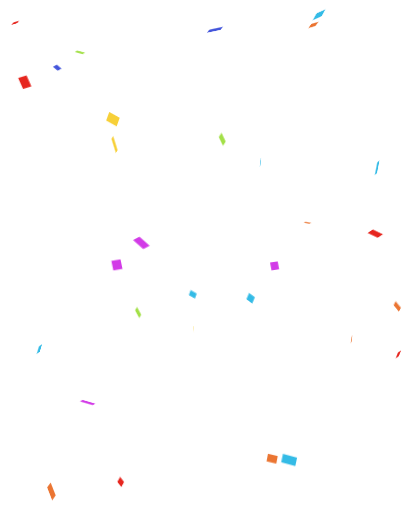
t = 0.00 s
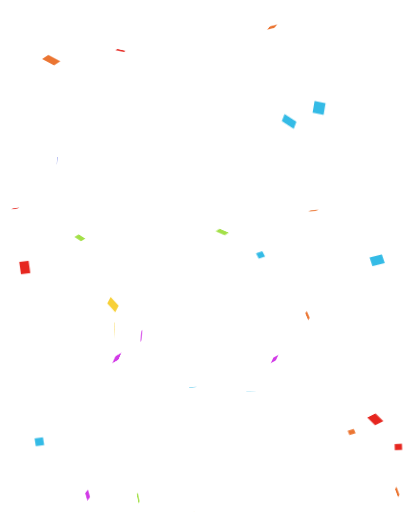
t = 0.71 s
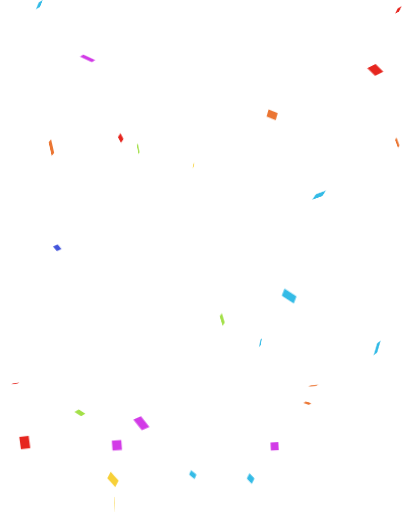
t = 1.38 s
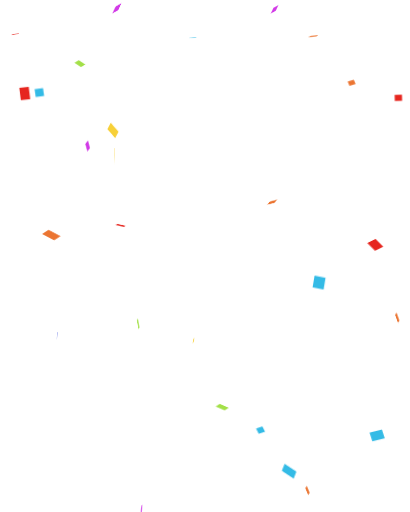
t = 2.04 s
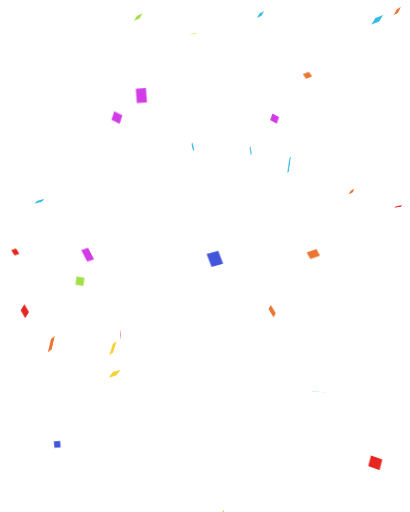
t = 2.87 s
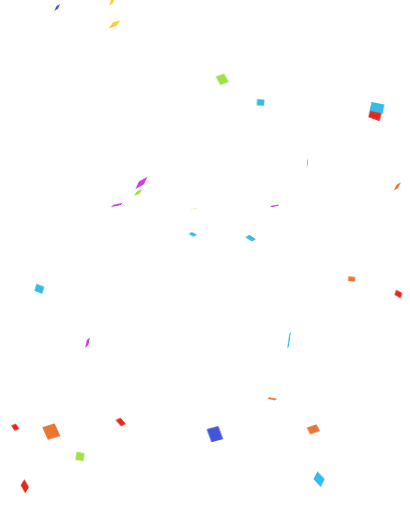
t = 3.54 s

The animated SVG that drew these frames (rendered in a browser with its animation timeline set to each time). Animation: 1 CSS @keyframes rule; one cycle of 4.21 s, repeats indefinitely.

<svg xmlns="http://www.w3.org/2000/svg" xmlns:xlink="http://www.w3.org/1999/xlink" style="margin: auto; background: rgba(255, 255, 255, 0); display: block; z-index: 1; position: relative; shape-rendering: auto;" width="400" height="500" preserveAspectRatio="xMidYMid" viewBox="0 0 400 500">
<g transform="translate(200,250) scale(1,1) translate(-200,-250)"><style type="text/css">
  @keyframes ld-fall {
    0%    { transform: translate(0,0px) rotate3d(1,1,1,0deg); }
    16.6% { transform: translate(0,85.33333333333333px) rotate3d(1,1,1,180deg); }
    33.3% { transform: translate(0,170.66666666666666px) rotate3d(1,1,1,360deg); }
    50.0% { transform: translate(0,256px) rotate3d(1,1,1,540deg); }
    66.6% { transform: translate(0,341.3333333333333px) rotate3d(1,1,1,720deg); }
    83.3% { transform: translate(0,426.6666666666667px) rotate3d(1,1,1,900deg); }
    100%  { transform: translate(0,512px) rotate3d(1,1,1,1080deg) ; }
  }
  .ld.ld-fall {
    animation: ld-fall 4s linear infinite;
  }
  .ld.ld-fall2 {
    animation: ld-fall 4s linear infinite;
    animation-fill-mode: forwards;
  }
</style>
  <g transform="translate(0 267.46351924433)"><g transform="translate(387.7614925776581 0)">
<g class="ld ld-fall2" style="animation-delay:-0.12380938865528313s;animation-duration:2s">
<rect x="-4.339036350785009" y="-3.126251758100662" width="8.678072701570018" height="6.252503516201324" style="transform:scale(0.9931358357080017)" fill="#eb7532"></rect>
</g></g><g transform="translate(366.2967985239034 0)">
<g class="ld ld-fall2" style="animation-delay:-1.846079398291891s;animation-duration:2s">
<rect x="-4.525191372914031" y="-4.244711998613591" width="9.050382745828061" height="8.489423997227181" style="transform:scale(1.3339054118034839)" fill="#e6261f"></rect>
</g></g><g transform="translate(117.6916371598609 0)">
<g class="ld ld-fall2" style="animation-delay:-1.5865385992250989s;animation-duration:4s">
<rect x="-4.19172264852933" y="-5.289168451502056" width="8.38344529705866" height="10.578336903004113" style="transform:scale(0.8003239538475742)" fill="#e6261f"></rect>
</g></g><g transform="translate(134.71599738967396 0)">
<g class="ld ld-fall2" style="animation-delay:-0.14678656285649794s;animation-duration:2s">
<rect x="-5.326548670591077" y="-4.0930072562480575" width="10.653097341182153" height="8.186014512496115" style="transform:scale(0.8475392181353808)" fill="#a3e048"></rect>
</g></g><g transform="translate(388.8576691171189 0)">
<g class="ld ld-fall2" style="animation-delay:-0.6112898880535713s;animation-duration:4s">
<rect x="-4.5616260614706405" y="-3.8152503558218105" width="9.123252122941281" height="7.630500711643621" style="transform:scale(0.7817533474328915)" fill="#e6261f"></rect>
</g></g><g transform="translate(343.2102661979151 0)">
<g class="ld ld-fall2" style="animation-delay:-0.49694631637451714s;animation-duration:4s">
<rect x="-5.275504973278201" y="-3.680778672380515" width="10.551009946556402" height="7.36155734476103" style="transform:scale(0.6392325359271899)" fill="#eb7532"></rect>
</g></g><g transform="translate(38.273294497999814 0)">
<g class="ld ld-fall2" style="animation-delay:-0.5713209992597772s;animation-duration:4s">
<rect x="-4.798196441762439" y="-4.426422347367854" width="9.596392883524878" height="8.852844694735708" style="transform:scale(0.8751210900998764)" fill="#34bbe6"></rect>
</g></g><g transform="translate(282.1710693009475 0)">
<g class="ld ld-fall2" style="animation-delay:-0.7093147403667808s;animation-duration:2s">
<rect x="-5.698741072776927" y="-3.398501315430171" width="11.397482145553854" height="6.797002630860342" style="transform:scale(1.2791603196866332)" fill="#34bbe6"></rect>
</g></g><g transform="translate(216.8253166201061 0)">
<g class="ld ld-fall2" style="animation-delay:-2.9717255110596064s;animation-duration:4s">
<rect x="-5.328217476630414" y="-5.3760994169855" width="10.656434953260828" height="10.752198833971" style="transform:scale(0.9256740943896038)" fill="#a3e048"></rect>
</g></g><g transform="translate(311.41109589794047 0)">
<g class="ld ld-fall2" style="animation-delay:-2.0233177220629424s;animation-duration:4s">
<rect x="-5.100058452597318" y="-5.43309750580035" width="10.200116905194635" height="10.8661950116007" style="transform:scale(1.0881127240509543)" fill="#34bbe6"></rect>
</g></g><g transform="translate(265.57243826781615 0)">
<g class="ld ld-fall2" style="animation-delay:-1.4090538287153178s;animation-duration:4s">
<rect x="-4.131095524832263" y="-3.214995809597173" width="8.262191049664526" height="6.429991619194346" style="transform:scale(1.2016188332245923)" fill="#eb7532"></rect>
</g></g><g transform="translate(14.753027476684544 0)">
<g class="ld ld-fall2" style="animation-delay:-1.0421972150505474s;animation-duration:2s">
<rect x="-4.741798515874989" y="-5.385939480214204" width="9.483597031749978" height="10.771878960428408" style="transform:scale(0.6000481960251985)" fill="#e6261f"></rect>
</g></g><g transform="translate(244.57216526165945 0)">
<g class="ld ld-fall2" style="animation-delay:-0.18524660283091432s;animation-duration:4s">
<rect x="-3.5051810597545283" y="-3.7584246273322486" width="7.010362119509057" height="7.516849254664497" style="transform:scale(1.065640925852725)" fill="#34bbe6"></rect>
</g></g><g transform="translate(77.87793437978453 0)">
<g class="ld ld-fall2" style="animation-delay:-1.1540794901057017s;animation-duration:2s">
<rect x="-3.790798500428018" y="-3.828536583281683" width="7.581597000856036" height="7.657073166563366" style="transform:scale(1.0557401255221546)" fill="#a3e048"></rect>
</g></g><g transform="translate(300.091846488087 0)">
<g class="ld ld-fall2" style="animation-delay:-3.6091930610990124s;animation-duration:4s">
<rect x="-4.5976024386085665" y="-3.5081024360879445" width="9.195204877217133" height="7.016204872175889" style="transform:scale(0.8180436040419572)" fill="#eb7532"></rect>
</g></g><g transform="translate(137.89167266076996 0)">
<g class="ld ld-fall2" style="animation-delay:-3.7630184757374048s;animation-duration:4s">
<rect x="-3.6607003743353443" y="-5.200232455342787" width="7.321400748670689" height="10.400464910685574" style="transform:scale(1.354630989899902)" fill="#d23be7"></rect>
</g></g><g transform="translate(305.8595098087878 0)">
<g class="ld ld-fall2" style="animation-delay:-1.0501955178483775s;animation-duration:2s">
<rect x="-4.665423158740669" y="-3.185487720236225" width="9.330846317481338" height="6.37097544047245" style="transform:scale(1.2128638527650635)" fill="#eb7532"></rect>
</g></g><g transform="translate(209.66545352565814 0)">
<g class="ld ld-fall2" style="animation-delay:-1.0686179007123737s;animation-duration:2s">
<rect x="-4.6148523015898215" y="-5.12990345731916" width="9.229704603179643" height="10.25980691463832" style="transform:scale(1.3564269833309388)" fill="#4355db"></rect>
</g></g><g transform="translate(188.07503220106776 0)">
<g class="ld ld-fall2" style="animation-delay:-0.1556828852995107s;animation-duration:4s">
<rect x="-4.146641724129122" y="-3.3978253199550066" width="8.293283448258244" height="6.795650639910013" style="transform:scale(0.8678133091321856)" fill="#34bbe6"></rect>
</g></g><g transform="translate(111.63811148257423 0)">
<g class="ld ld-fall2" style="animation-delay:-1.5058854296592052s;animation-duration:2s">
<rect x="-5.818947351863786" y="-3.292320615231519" width="11.637894703727572" height="6.584641230463038" style="transform:scale(1.2704565282775955)" fill="#f7d038"></rect>
</g></g><g transform="translate(55.7339088326688 0)">
<g class="ld ld-fall2" style="animation-delay:-2.4252898194035897s;animation-duration:4s">
<rect x="-3.7594521646003054" y="-3.840474180222177" width="7.518904329200611" height="7.680948360444354" style="transform:scale(0.8202645544109896)" fill="#4355db"></rect>
</g></g><g transform="translate(368.12179739960385 0)">
<g class="ld ld-fall2" style="animation-delay:-3.188057768607786s;animation-duration:4s">
<rect x="-5.862429786778091" y="-4.130127489106497" width="11.724859573556182" height="8.260254978212995" style="transform:scale(1.1125600040746177)" fill="#34bbe6"></rect>
</g></g><g transform="translate(110.11963704713867 0)">
<g class="ld ld-fall2" style="animation-delay:-1.4086676037135617s;animation-duration:2s">
<rect x="-4.964592665567758" y="-4.066519163824496" width="9.929185331135516" height="8.133038327648991" style="transform:scale(1.2334734164425973)" fill="#f7d038"></rect>
</g></g><g transform="translate(24.012085476466805 0)">
<g class="ld ld-fall2" style="animation-delay:-1.267700436827114s;animation-duration:2s">
<rect x="-3.3341815264567005" y="-4.379924439969992" width="6.668363052913401" height="8.759848879939984" style="transform:scale(1.3912841396194255)" fill="#e6261f"></rect>
</g></g><g transform="translate(267.97004246284143 0)">
<g class="ld ld-fall2" style="animation-delay:-3.9390741085248697s;animation-duration:4s">
<rect x="-3.8818105286340003" y="-3.9803941367476687" width="7.763621057268001" height="7.9607882734953375" style="transform:scale(0.988391723063933)" fill="#d23be7"></rect>
</g></g><g transform="translate(85.37918229938927 0)">
<g class="ld ld-fall2" style="animation-delay:-0.9795146286045826s;animation-duration:4s">
<rect x="-3.294745757587985" y="-5.590514641092737" width="6.58949151517597" height="11.181029282185474" style="transform:scale(1.1870756625971381)" fill="#d23be7"></rect>
</g></g><g transform="translate(254.2687614083719 0)">
<g class="ld ld-fall2" style="animation-delay:-3.1474071430068546s;animation-duration:4s">
<rect x="-4.314380101158583" y="-3.6507707458494423" width="8.628760202317165" height="7.301541491698885" style="transform:scale(0.8331153918896931)" fill="#34bbe6"></rect>
</g></g><g transform="translate(113.98697497736458 0)">
<g class="ld ld-fall2" style="animation-delay:-3.931148264449269s;animation-duration:4s">
<rect x="-5.18674969475091" y="-5.437886286130031" width="10.37349938950182" height="10.875772572260063" style="transform:scale(0.8917126863425093)" fill="#d23be7"></rect>
</g></g><g transform="translate(49.96648024784251 0)">
<g class="ld ld-fall2" style="animation-delay:-1.6599833089070737s;animation-duration:4s">
<rect x="-5.928334605333546" y="-5.940258662673437" width="11.856669210667093" height="11.880517325346874" style="transform:scale(1.1729741768425297)" fill="#eb7532"></rect>
</g></g><g transform="translate(188.87805306592787 0)">
<g class="ld ld-fall2" style="animation-delay:-0.21005180044048943s;animation-duration:2s">
<rect x="-3.2220176779412926" y="-3.7143421195012127" width="6.444035355882585" height="7.4286842390024255" style="transform:scale(0.7199392350019332)" fill="#f7d038"></rect>
</g></g></g>
  <g transform="translate(0 -244.53648075567003)"><g transform="translate(387.7614925776581 0)">
<g class="ld ld-fall" style="animation-delay:-0.12380938865528313s;animation-duration:2s">
<rect x="-4.339036350785009" y="-3.126251758100662" width="8.678072701570018" height="6.252503516201324" style="transform:scale(0.9931358357080017)" fill="#eb7532"></rect>
</g></g><g transform="translate(366.2967985239034 0)">
<g class="ld ld-fall" style="animation-delay:-1.846079398291891s;animation-duration:2s">
<rect x="-4.525191372914031" y="-4.244711998613591" width="9.050382745828061" height="8.489423997227181" style="transform:scale(1.3339054118034839)" fill="#e6261f"></rect>
</g></g><g transform="translate(117.6916371598609 0)">
<g class="ld ld-fall" style="animation-delay:-1.5865385992250989s;animation-duration:4s">
<rect x="-4.19172264852933" y="-5.289168451502056" width="8.38344529705866" height="10.578336903004113" style="transform:scale(0.8003239538475742)" fill="#e6261f"></rect>
</g></g><g transform="translate(134.71599738967396 0)">
<g class="ld ld-fall" style="animation-delay:-0.14678656285649794s;animation-duration:2s">
<rect x="-5.326548670591077" y="-4.0930072562480575" width="10.653097341182153" height="8.186014512496115" style="transform:scale(0.8475392181353808)" fill="#a3e048"></rect>
</g></g><g transform="translate(388.8576691171189 0)">
<g class="ld ld-fall" style="animation-delay:-0.6112898880535713s;animation-duration:4s">
<rect x="-4.5616260614706405" y="-3.8152503558218105" width="9.123252122941281" height="7.630500711643621" style="transform:scale(0.7817533474328915)" fill="#e6261f"></rect>
</g></g><g transform="translate(343.2102661979151 0)">
<g class="ld ld-fall" style="animation-delay:-0.49694631637451714s;animation-duration:4s">
<rect x="-5.275504973278201" y="-3.680778672380515" width="10.551009946556402" height="7.36155734476103" style="transform:scale(0.6392325359271899)" fill="#eb7532"></rect>
</g></g><g transform="translate(38.273294497999814 0)">
<g class="ld ld-fall" style="animation-delay:-0.5713209992597772s;animation-duration:4s">
<rect x="-4.798196441762439" y="-4.426422347367854" width="9.596392883524878" height="8.852844694735708" style="transform:scale(0.8751210900998764)" fill="#34bbe6"></rect>
</g></g><g transform="translate(282.1710693009475 0)">
<g class="ld ld-fall" style="animation-delay:-0.7093147403667808s;animation-duration:2s">
<rect x="-5.698741072776927" y="-3.398501315430171" width="11.397482145553854" height="6.797002630860342" style="transform:scale(1.2791603196866332)" fill="#34bbe6"></rect>
</g></g><g transform="translate(216.8253166201061 0)">
<g class="ld ld-fall" style="animation-delay:-2.9717255110596064s;animation-duration:4s">
<rect x="-5.328217476630414" y="-5.3760994169855" width="10.656434953260828" height="10.752198833971" style="transform:scale(0.9256740943896038)" fill="#a3e048"></rect>
</g></g><g transform="translate(311.41109589794047 0)">
<g class="ld ld-fall" style="animation-delay:-2.0233177220629424s;animation-duration:4s">
<rect x="-5.100058452597318" y="-5.43309750580035" width="10.200116905194635" height="10.8661950116007" style="transform:scale(1.0881127240509543)" fill="#34bbe6"></rect>
</g></g><g transform="translate(265.57243826781615 0)">
<g class="ld ld-fall" style="animation-delay:-1.4090538287153178s;animation-duration:4s">
<rect x="-4.131095524832263" y="-3.214995809597173" width="8.262191049664526" height="6.429991619194346" style="transform:scale(1.2016188332245923)" fill="#eb7532"></rect>
</g></g><g transform="translate(14.753027476684544 0)">
<g class="ld ld-fall" style="animation-delay:-1.0421972150505474s;animation-duration:2s">
<rect x="-4.741798515874989" y="-5.385939480214204" width="9.483597031749978" height="10.771878960428408" style="transform:scale(0.6000481960251985)" fill="#e6261f"></rect>
</g></g><g transform="translate(244.57216526165945 0)">
<g class="ld ld-fall" style="animation-delay:-0.18524660283091432s;animation-duration:4s">
<rect x="-3.5051810597545283" y="-3.7584246273322486" width="7.010362119509057" height="7.516849254664497" style="transform:scale(1.065640925852725)" fill="#34bbe6"></rect>
</g></g><g transform="translate(77.87793437978453 0)">
<g class="ld ld-fall" style="animation-delay:-1.1540794901057017s;animation-duration:2s">
<rect x="-3.790798500428018" y="-3.828536583281683" width="7.581597000856036" height="7.657073166563366" style="transform:scale(1.0557401255221546)" fill="#a3e048"></rect>
</g></g><g transform="translate(300.091846488087 0)">
<g class="ld ld-fall" style="animation-delay:-3.6091930610990124s;animation-duration:4s">
<rect x="-4.5976024386085665" y="-3.5081024360879445" width="9.195204877217133" height="7.016204872175889" style="transform:scale(0.8180436040419572)" fill="#eb7532"></rect>
</g></g><g transform="translate(137.89167266076996 0)">
<g class="ld ld-fall" style="animation-delay:-3.7630184757374048s;animation-duration:4s">
<rect x="-3.6607003743353443" y="-5.200232455342787" width="7.321400748670689" height="10.400464910685574" style="transform:scale(1.354630989899902)" fill="#d23be7"></rect>
</g></g><g transform="translate(305.8595098087878 0)">
<g class="ld ld-fall" style="animation-delay:-1.0501955178483775s;animation-duration:2s">
<rect x="-4.665423158740669" y="-3.185487720236225" width="9.330846317481338" height="6.37097544047245" style="transform:scale(1.2128638527650635)" fill="#eb7532"></rect>
</g></g><g transform="translate(209.66545352565814 0)">
<g class="ld ld-fall" style="animation-delay:-1.0686179007123737s;animation-duration:2s">
<rect x="-4.6148523015898215" y="-5.12990345731916" width="9.229704603179643" height="10.25980691463832" style="transform:scale(1.3564269833309388)" fill="#4355db"></rect>
</g></g><g transform="translate(188.07503220106776 0)">
<g class="ld ld-fall" style="animation-delay:-0.1556828852995107s;animation-duration:4s">
<rect x="-4.146641724129122" y="-3.3978253199550066" width="8.293283448258244" height="6.795650639910013" style="transform:scale(0.8678133091321856)" fill="#34bbe6"></rect>
</g></g><g transform="translate(111.63811148257423 0)">
<g class="ld ld-fall" style="animation-delay:-1.5058854296592052s;animation-duration:2s">
<rect x="-5.818947351863786" y="-3.292320615231519" width="11.637894703727572" height="6.584641230463038" style="transform:scale(1.2704565282775955)" fill="#f7d038"></rect>
</g></g><g transform="translate(55.7339088326688 0)">
<g class="ld ld-fall" style="animation-delay:-2.4252898194035897s;animation-duration:4s">
<rect x="-3.7594521646003054" y="-3.840474180222177" width="7.518904329200611" height="7.680948360444354" style="transform:scale(0.8202645544109896)" fill="#4355db"></rect>
</g></g><g transform="translate(368.12179739960385 0)">
<g class="ld ld-fall" style="animation-delay:-3.188057768607786s;animation-duration:4s">
<rect x="-5.862429786778091" y="-4.130127489106497" width="11.724859573556182" height="8.260254978212995" style="transform:scale(1.1125600040746177)" fill="#34bbe6"></rect>
</g></g><g transform="translate(110.11963704713867 0)">
<g class="ld ld-fall" style="animation-delay:-1.4086676037135617s;animation-duration:2s">
<rect x="-4.964592665567758" y="-4.066519163824496" width="9.929185331135516" height="8.133038327648991" style="transform:scale(1.2334734164425973)" fill="#f7d038"></rect>
</g></g><g transform="translate(24.012085476466805 0)">
<g class="ld ld-fall" style="animation-delay:-1.267700436827114s;animation-duration:2s">
<rect x="-3.3341815264567005" y="-4.379924439969992" width="6.668363052913401" height="8.759848879939984" style="transform:scale(1.3912841396194255)" fill="#e6261f"></rect>
</g></g><g transform="translate(267.97004246284143 0)">
<g class="ld ld-fall" style="animation-delay:-3.9390741085248697s;animation-duration:4s">
<rect x="-3.8818105286340003" y="-3.9803941367476687" width="7.763621057268001" height="7.9607882734953375" style="transform:scale(0.988391723063933)" fill="#d23be7"></rect>
</g></g><g transform="translate(85.37918229938927 0)">
<g class="ld ld-fall" style="animation-delay:-0.9795146286045826s;animation-duration:4s">
<rect x="-3.294745757587985" y="-5.590514641092737" width="6.58949151517597" height="11.181029282185474" style="transform:scale(1.1870756625971381)" fill="#d23be7"></rect>
</g></g><g transform="translate(254.2687614083719 0)">
<g class="ld ld-fall" style="animation-delay:-3.1474071430068546s;animation-duration:4s">
<rect x="-4.314380101158583" y="-3.6507707458494423" width="8.628760202317165" height="7.301541491698885" style="transform:scale(0.8331153918896931)" fill="#34bbe6"></rect>
</g></g><g transform="translate(113.98697497736458 0)">
<g class="ld ld-fall" style="animation-delay:-3.931148264449269s;animation-duration:4s">
<rect x="-5.18674969475091" y="-5.437886286130031" width="10.37349938950182" height="10.875772572260063" style="transform:scale(0.8917126863425093)" fill="#d23be7"></rect>
</g></g><g transform="translate(49.96648024784251 0)">
<g class="ld ld-fall" style="animation-delay:-1.6599833089070737s;animation-duration:4s">
<rect x="-5.928334605333546" y="-5.940258662673437" width="11.856669210667093" height="11.880517325346874" style="transform:scale(1.1729741768425297)" fill="#eb7532"></rect>
</g></g><g transform="translate(188.87805306592787 0)">
<g class="ld ld-fall" style="animation-delay:-0.21005180044048943s;animation-duration:2s">
<rect x="-3.2220176779412926" y="-3.7143421195012127" width="6.444035355882585" height="7.4286842390024255" style="transform:scale(0.7199392350019332)" fill="#f7d038"></rect>
</g></g></g></g>
</svg>